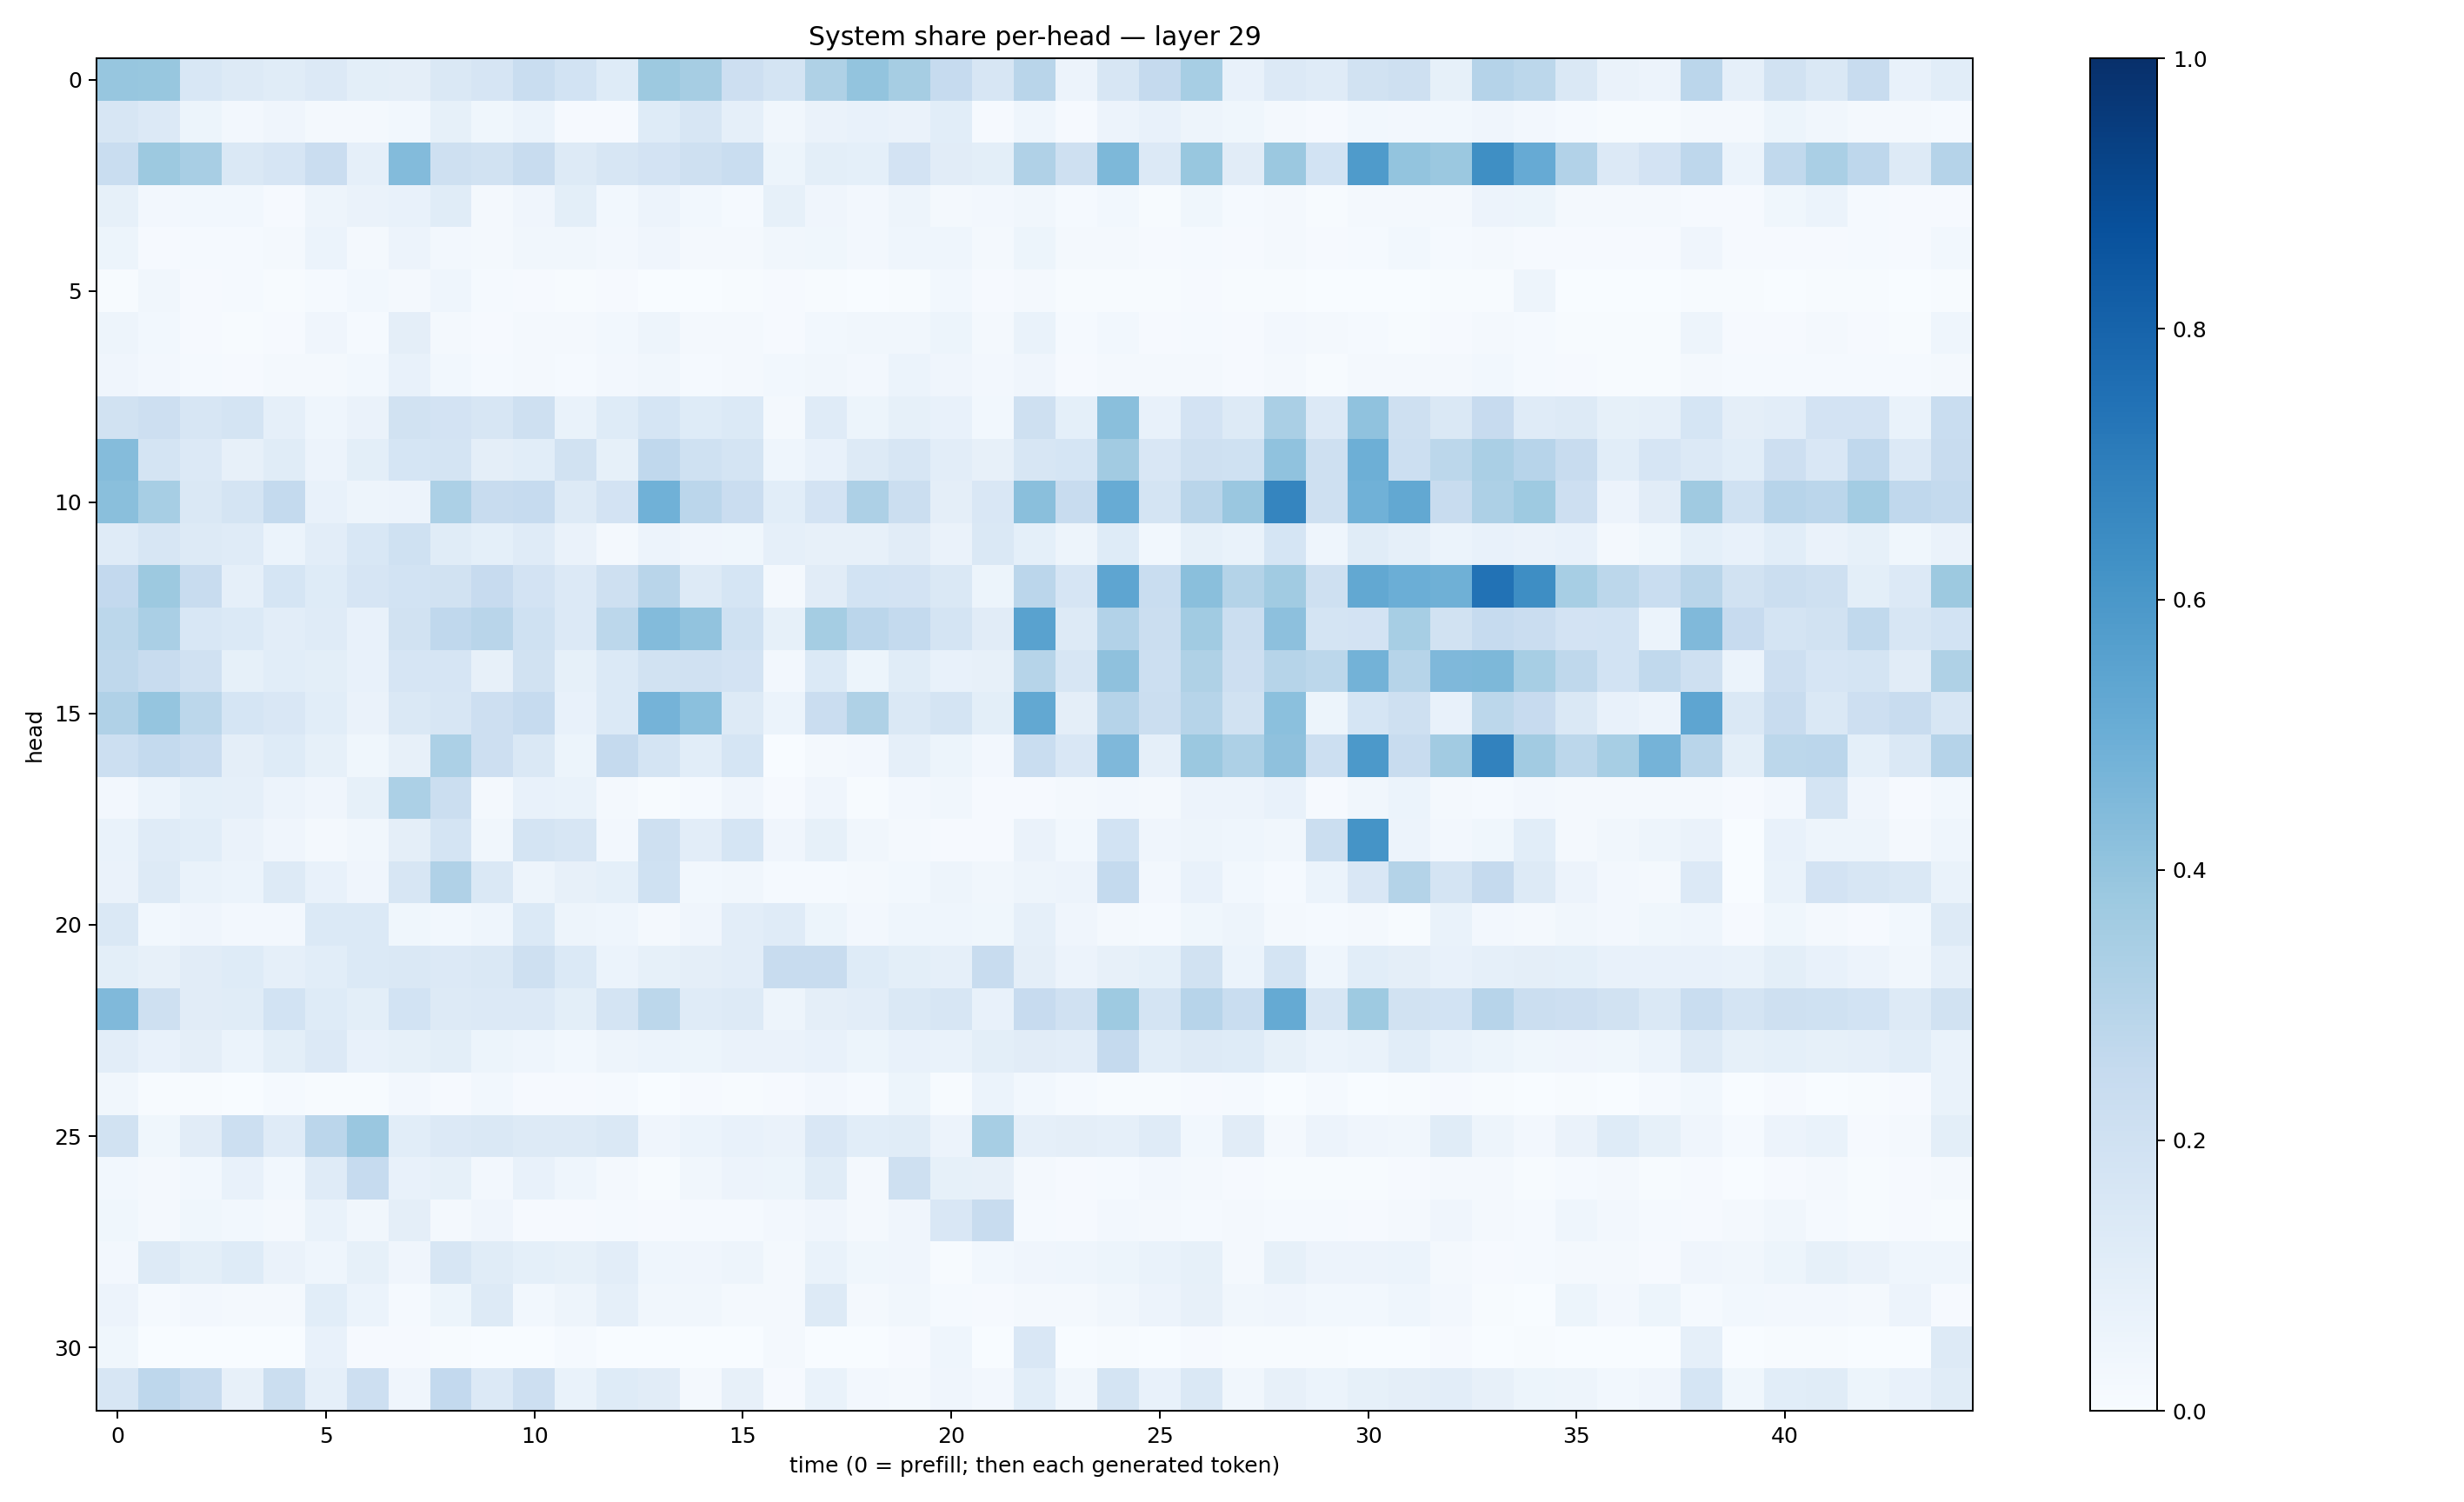

Data behind this chart, as committed beside it:
0.39122903, 0.38700923, 0.15591906, 0.12934676, 0.11635395, 0.13353613, 0.0990265, 0.09495998, 0.14385997, 0.16512759, 0.23367359, 0.1849427, 0.12128599, 0.37797132, 0.34945393, 0.21157204, 0.17626275, 0.32196876, 0.39942113, 0.3514204, 0.24739385, 0.1633615, 0.29008493, 0.05513148
0.1609, 0.135, 0.05378, 0.02451, 0.03909, 0.01857, 0.0215, 0.02933, 0.08216, 0.03709, 0.06247, 0.008376, 0.01106, 0.124, 0.1617, 0.08854, 0.03506, 0.06363, 0.07397, 0.06429, 0.1061, 0.009481, 0.0447, 0.009237
0.2316, 0.3768, 0.3437, 0.1448, 0.1674, 0.2301, 0.08834, 0.4409, 0.2063, 0.1893, 0.2359, 0.1255, 0.1569, 0.1806, 0.2053, 0.2342, 0.05183, 0.09989, 0.09347, 0.1831, 0.1095, 0.09955, 0.3187, 0.2052
0.08526, 0.02682, 0.02949, 0.02835, 0.007835, 0.05008, 0.06359, 0.07411, 0.1155, 0.02158, 0.03998, 0.1003, 0.02851, 0.05569, 0.02804, 0.01435, 0.08564, 0.04035, 0.02701, 0.04991, 0.02162, 0.0246, 0.032, 0.0142
0.05291, 0.01157, 0.01173, 0.01481, 0.0188, 0.05879, 0.01969, 0.05519, 0.02707, 0.02034, 0.0346, 0.03284, 0.02345, 0.04041, 0.01583, 0.01826, 0.03395, 0.03886, 0.02625, 0.0439, 0.04458, 0.02289, 0.05377, 0.01941
0.00485, 0.03192, 0.01163, 0.01185, 0.006301, 0.01214, 0.02999, 0.01678, 0.04511, 0.01265, 0.008856, 0.004009, 0.008084, 0.00214, 0.001361, 0.004432, 0.009012, 0.005178, 0.003025, 0.005372, 0.03094, 0.008212, 0.01626, 0.004815
0.04921, 0.0276, 0.009467, 0.007096, 0.01016, 0.04034, 0.01427, 0.09762, 0.01804, 0.009035, 0.0198, 0.01885, 0.02763, 0.04942, 0.01968, 0.02033, 0.009165, 0.02919, 0.03417, 0.03503, 0.05343, 0.01669, 0.06921, 0.01322
0.04139, 0.0246, 0.01383, 0.0109, 0.01934, 0.01901, 0.03024, 0.0771, 0.0297, 0.01354, 0.02322, 0.01371, 0.02386, 0.03263, 0.01515, 0.01651, 0.02956, 0.0343, 0.02474, 0.0603, 0.04076, 0.02685, 0.04247, 0.008841
0.1917, 0.212, 0.1613, 0.173, 0.0867, 0.04378, 0.06308, 0.1915, 0.1797, 0.1593, 0.2042, 0.06722, 0.1248, 0.1715, 0.1238, 0.1393, 0.01727, 0.1178, 0.05361, 0.08206, 0.07433, 0.02745, 0.2061, 0.09162
0.4346, 0.1772, 0.134, 0.08077, 0.1133, 0.05518, 0.09922, 0.169, 0.1747, 0.09443, 0.1089, 0.1884, 0.08344, 0.2682, 0.2005, 0.1782, 0.04483, 0.07718, 0.126, 0.162, 0.1036, 0.08136, 0.1602, 0.1693
0.4235, 0.3467, 0.1435, 0.1778, 0.2543, 0.0716, 0.04733, 0.05507, 0.3317, 0.2364, 0.2498, 0.1281, 0.1827, 0.4845, 0.283, 0.2276, 0.1073, 0.1818, 0.3262, 0.2265, 0.09548, 0.1489, 0.4228, 0.2381
0.1196, 0.1616, 0.1277, 0.1207, 0.06054, 0.1043, 0.1545, 0.1995, 0.1136, 0.09218, 0.1194, 0.06607, 0.01987, 0.05841, 0.04261, 0.03841, 0.08857, 0.08015, 0.07882, 0.1095, 0.06441, 0.1422, 0.09143, 0.04709
0.2594, 0.3778, 0.2418, 0.08875, 0.1694, 0.1241, 0.166, 0.186, 0.192, 0.2449, 0.1806, 0.1329, 0.2036, 0.2909, 0.1264, 0.1681, 0.02319, 0.1121, 0.1873, 0.1805, 0.1442, 0.05221, 0.2844, 0.1664
0.2781, 0.3364, 0.1559, 0.1382, 0.1031, 0.1211, 0.07584, 0.1908, 0.2694, 0.2914, 0.201, 0.1364, 0.281, 0.4393, 0.4024, 0.2025, 0.08374, 0.352, 0.2818, 0.2564, 0.1732, 0.1118, 0.5532, 0.1251
0.273, 0.2393, 0.1966, 0.0839, 0.1091, 0.09902, 0.07702, 0.1657, 0.1641, 0.07871, 0.1877, 0.08347, 0.1394, 0.1926, 0.1991, 0.1829, 0.02511, 0.1382, 0.05451, 0.117, 0.07503, 0.07969, 0.2975, 0.1621
0.319, 0.3953, 0.2778, 0.1703, 0.1487, 0.109, 0.06377, 0.1455, 0.1604, 0.2145, 0.2473, 0.07158, 0.14, 0.4763, 0.4181, 0.127, 0.05908, 0.2284, 0.3235, 0.1438, 0.1794, 0.09939, 0.5263, 0.09523
0.2171, 0.2562, 0.227, 0.09453, 0.1238, 0.08532, 0.03568, 0.08047, 0.3316, 0.2146, 0.1453, 0.0523, 0.2535, 0.1751, 0.1057, 0.168, 0.002631, 0.01959, 0.02529, 0.08731, 0.05335, 0.02434, 0.2341, 0.1497
0.02674, 0.06097, 0.09358, 0.08621, 0.05709, 0.04003, 0.08326, 0.3304, 0.2195, 0.01952, 0.07257, 0.06818, 0.01838, 0.005136, 0.01175, 0.03931, 0.01086, 0.03942, 0.004985, 0.02473, 0.03332, 0.009051, 0.01027, 0.01768
0.06684, 0.1183, 0.1055, 0.0634, 0.03998, 0.01852, 0.03389, 0.09472, 0.1755, 0.03322, 0.1753, 0.1574, 0.02554, 0.2084, 0.1054, 0.17, 0.03996, 0.08399, 0.0323, 0.01844, 0.00871, 0.009601, 0.06426, 0.02821
0.06262, 0.1257, 0.06961, 0.06185, 0.1278, 0.07121, 0.04195, 0.1594, 0.317, 0.1438, 0.05006, 0.07877, 0.09265, 0.2016, 0.02899, 0.03255, 0.01401, 0.01528, 0.02003, 0.02934, 0.04827, 0.03463, 0.05041, 0.05531
0.1446, 0.02863, 0.04275, 0.02555, 0.02353, 0.1402, 0.1393, 0.03737, 0.02939, 0.04493, 0.1372, 0.04988, 0.04313, 0.02142, 0.04111, 0.1028, 0.1193, 0.05331, 0.02681, 0.04666, 0.04584, 0.03564, 0.08916, 0.04156
0.1013, 0.08006, 0.1111, 0.1249, 0.08609, 0.1092, 0.1405, 0.1456, 0.1346, 0.1413, 0.2073, 0.1395, 0.05995, 0.08557, 0.09461, 0.1028, 0.2356, 0.2405, 0.1235, 0.0985, 0.08757, 0.2374, 0.09426, 0.05837
0.446, 0.2067, 0.1095, 0.1146, 0.185, 0.1235, 0.0991, 0.1842, 0.1252, 0.1331, 0.1336, 0.1001, 0.1724, 0.2811, 0.118, 0.1268, 0.04849, 0.09732, 0.1022, 0.1407, 0.161, 0.07052, 0.246, 0.1984
0.1031, 0.07424, 0.09744, 0.06135, 0.09861, 0.1346, 0.07606, 0.08428, 0.1012, 0.05093, 0.04651, 0.03052, 0.04758, 0.06021, 0.05416, 0.06382, 0.06475, 0.0742, 0.05349, 0.07089, 0.06928, 0.09948, 0.1098, 0.1034
0.03475, 0.006489, 0.005864, 0.003537, 0.01405, 0.006433, 0.007588, 0.02511, 0.01122, 0.02853, 0.009939, 0.008288, 0.01476, 0.002649, 0.008527, 0.005945, 0.01143, 0.02506, 0.01265, 0.05334, 0.006762, 0.06168, 0.02972, 0.01319
0.1883, 0.03525, 0.1102, 0.2155, 0.1176, 0.2836, 0.3852, 0.1064, 0.133, 0.1455, 0.1297, 0.1306, 0.1444, 0.04271, 0.0609, 0.07056, 0.06409, 0.1503, 0.1081, 0.1154, 0.05711, 0.3458, 0.08675, 0.0975
0.02973, 0.01746, 0.03037, 0.07037, 0.02876, 0.1182, 0.2497, 0.07576, 0.08275, 0.02427, 0.07599, 0.04299, 0.01913, 0.006592, 0.03328, 0.0559, 0.05169, 0.1144, 0.02247, 0.2032, 0.08256, 0.08012, 0.01847, 0.008983
0.03547, 0.018, 0.03767, 0.03045, 0.01765, 0.0666, 0.03339, 0.09743, 0.01747, 0.04135, 0.008623, 0.00855, 0.01432, 0.01126, 0.01305, 0.01472, 0.02555, 0.04145, 0.01569, 0.04139, 0.1495, 0.2381, 0.01229, 0.009337
0.02361, 0.1273, 0.1002, 0.1238, 0.06286, 0.04657, 0.0833, 0.0429, 0.1584, 0.1151, 0.09295, 0.08467, 0.1029, 0.04512, 0.04115, 0.04873, 0.01725, 0.06988, 0.03694, 0.04146, 0.006842, 0.03044, 0.04, 0.04619
0.05584, 0.01303, 0.02497, 0.01795, 0.02157, 0.1062, 0.05954, 0.01525, 0.05327, 0.129, 0.02795, 0.04846, 0.0883, 0.033, 0.03245, 0.0213, 0.0188, 0.1323, 0.02025, 0.03336, 0.0124, 0.01072, 0.01774, 0.01938
0.03546, 0.003229, 0.003239, 0.0036, 0.002209, 0.0719, 0.008833, 0.01097, 0.004443, 0.003447, 0.003833, 0.01198, 0.003031, 0.0008964, 0.001829, 0.002044, 0.01656, 0.003205, 0.002665, 0.009546, 0.04658, 0.00371, 0.1491, 0.003638
0.1598, 0.2764, 0.2401, 0.08092, 0.2195, 0.08898, 0.2118, 0.04043, 0.2581, 0.1354, 0.2146, 0.06804, 0.1249, 0.1117, 0.01939, 0.08168, 0.009039, 0.0691, 0.02512, 0.02223, 0.04106, 0.02545, 0.1079, 0.0327
